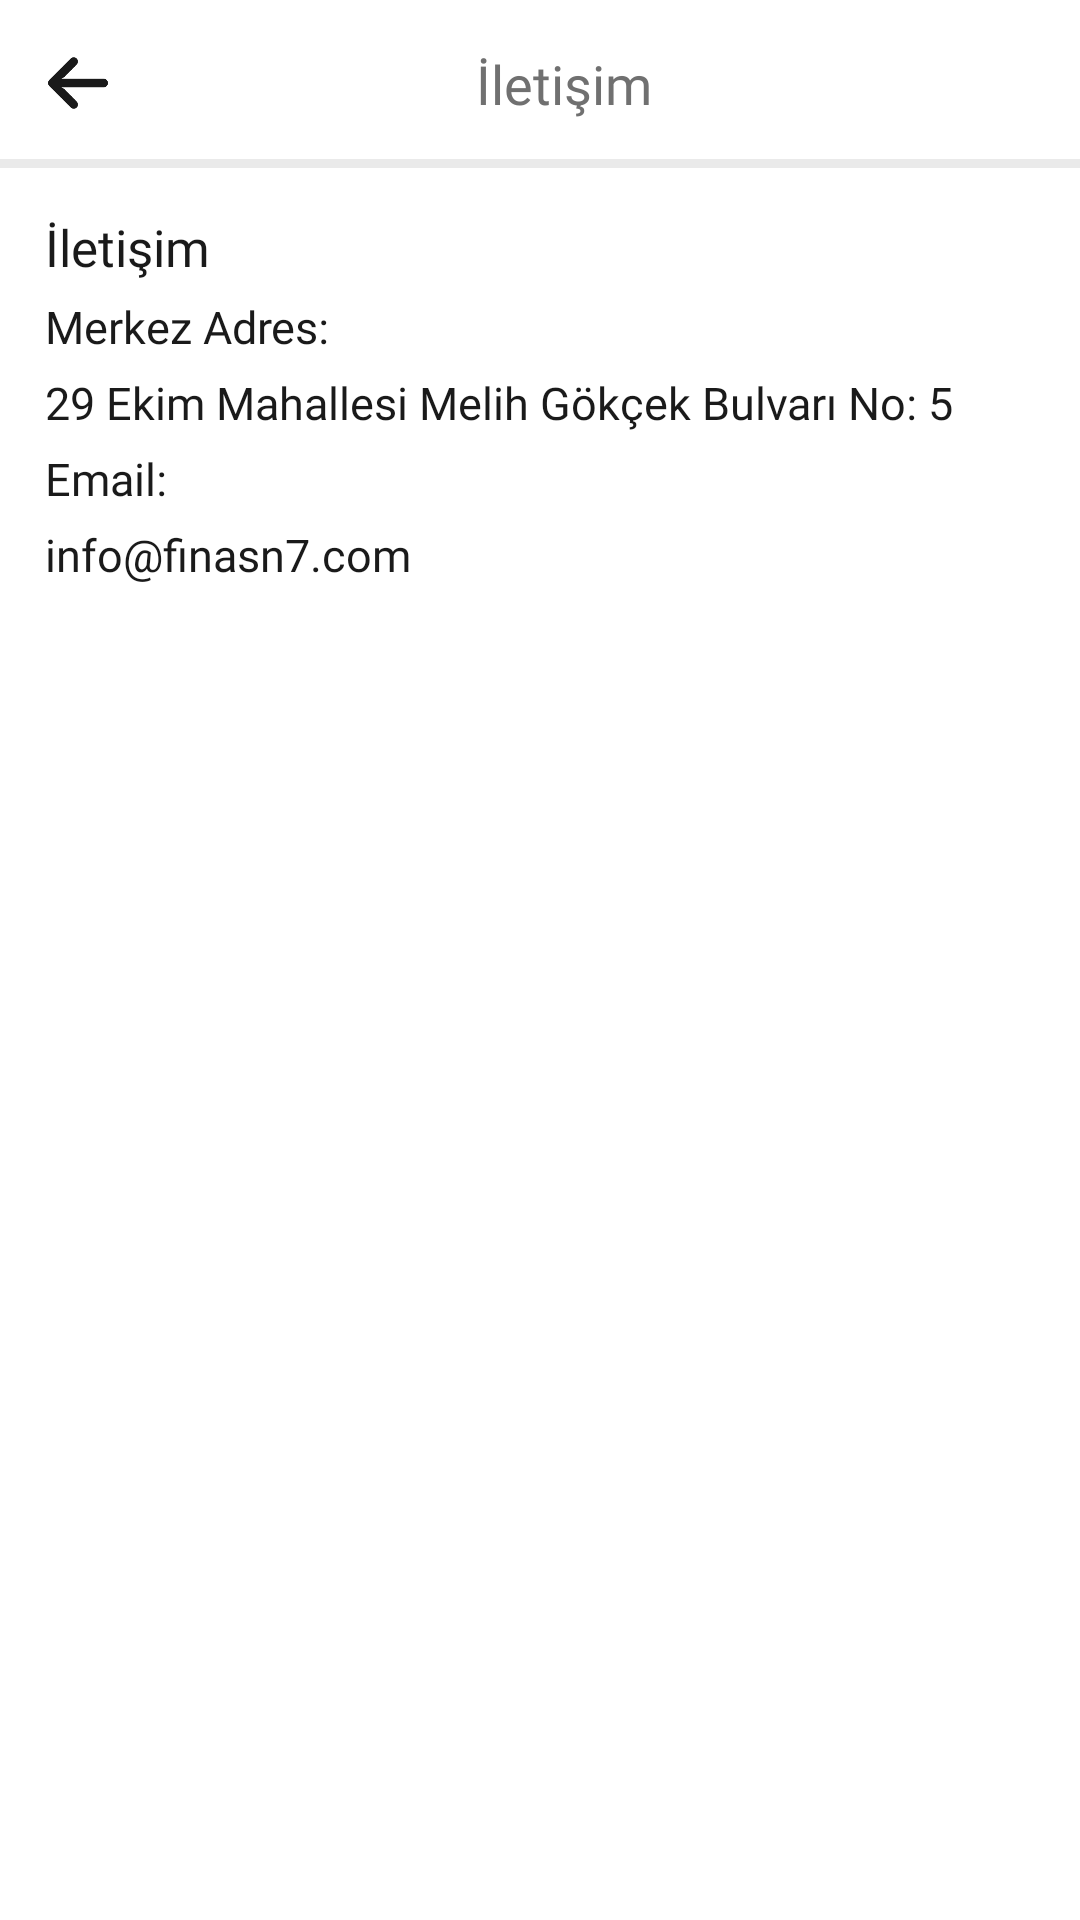

Reconstruct the res/layout file that produces this screen, plus the resources it refers to.
<!-- AndroidManifest.xml: application theme Theme.Light -->
<!-- res/layout/fragment_contact.xml -->
<?xml version="1.0" encoding="utf-8"?>
<layout>

<LinearLayout xmlns:android="http://schemas.android.com/apk/res/android"
    xmlns:tools="http://schemas.android.com/tools"
    android:layout_width="match_parent"
    xmlns:app="http://schemas.android.com/apk/res-auto"
    android:orientation="vertical"
    android:background="?attr/settingsBgColor"
    android:layout_height="match_parent"
    tools:context=".view.settings.ContactFragment">

    <androidx.appcompat.widget.Toolbar
        android:id="@+id/contact_fragment_customAppBar"
        android:layout_width="match_parent"
        android:layout_height="wrap_content"
        android:background="@drawable/bar_bg">

        <RelativeLayout
            android:layout_width="match_parent"
            android:orientation="horizontal"
            android:layout_height="wrap_content">

            <ImageView
                android:layout_width="20dp"
                android:id="@+id/contact_fragment_imgBack"
                android:src="@drawable/arrow_back"
                android:layout_centerVertical="true"
                android:layout_height="20dp"
                app:tint="?attr/appBarMenuColor"/>

            <TextView
                android:id="@+id/contact_fragment_txtTitle"
                android:layout_width="wrap_content"
                android:layout_height="wrap_content"
                android:text="İletişim"
                android:layout_centerInParent="true"
                android:layout_gravity="center_horizontal"
                android:layout_marginStart="25dp"
                android:fontFamily="@font/poppins_bold"
                android:textColor="?attr/appBarTextColor"
                android:textSize="18sp" />

        </RelativeLayout>

    </androidx.appcompat.widget.Toolbar>

    <TextView
        android:layout_width="wrap_content"
        android:text="İletişim"
        android:layout_marginStart="15dp"
        android:layout_marginTop="15dp"
        android:textSize="17sp"
        android:fontFamily="@font/poppins_bold"
        android:textColor="?attr/boldColor"
        android:layout_height="wrap_content"/>

    <TextView
        android:layout_width="wrap_content"
        android:text="Merkez Adres:"
        android:textSize="15sp"
        android:layout_marginTop="5dp"
        android:layout_marginStart="15dp"
        android:textColor="?attr/boldColor"
        android:fontFamily="@font/poppins_bold"
        android:layout_height="wrap_content"/>

    <TextView
        android:layout_width="wrap_content"
        android:textSize="15sp"
        android:layout_marginTop="5dp"
        android:layout_marginStart="15dp"
        android:textColor="?attr/boldColor"
        android:fontFamily="@font/poppins_medium"
        android:text="29 Ekim Mahallesi Melih Gökçek Bulvarı No: 5"
        android:layout_height="wrap_content"/>

    <TextView
        android:layout_width="wrap_content"
        android:text="Email:"
        android:textSize="15sp"
        android:layout_marginTop="5dp"
        android:layout_marginStart="15dp"
        android:textColor="?attr/boldColor"
        android:fontFamily="@font/poppins_bold"
        android:layout_height="wrap_content"/>

    <TextView
        android:layout_width="wrap_content"
        android:textSize="15sp"
        android:layout_marginTop="5dp"
        android:textColor="?attr/boldColor"
        android:layout_marginStart="15dp"
        android:fontFamily="@font/poppins_medium"
        android:text="info@finasn7.com"
        android:layout_height="wrap_content"/>

</LinearLayout>

</layout>
<!-- resources referenced by this layout -->
<resources>
  <!-- drawable arrow_back: png bitmap (drawable-hdpi, 1568 bytes) -->
  <!-- drawable bar_bg (drawable-xxhdpi) -->
  <?xml version="1.0" encoding="utf-8"?>
  <layer-list xmlns:android="http://schemas.android.com/apk/res/android">
      <item>
          <shape android:shape="rectangle">
              <solid android:color="?attr/shadowColor"/>
          </shape>
      </item>
      <item android:bottom="3dp">
          <shape android:shape="rectangle">
              <solid android:color="?attr/appBarColor"/>
          </shape>
      </item>
  </layer-list>
  <style name="Theme.Light" parent="Theme.MaterialComponents.DayNight.NoActionBar">
          
          <item name="android:windowActionBar">false</item>
          <item name="android:windowNoTitle">true</item>
          <item name="colorPrimary">@color/black</item>
          <item name="colorPrimaryVariant">?attr/statusBarColor</item>
          <item name="colorOnPrimary">@color/white</item>
          
          <item name="colorSecondary">@color/teal_200</item>
          <item name="colorSecondaryVariant">@color/teal_700</item>
          <item name="colorOnSecondary">@color/black</item>
          
          <item name="android:windowLightStatusBar" tools:targetApi="m">true</item>
          <item name="android:statusBarColor">?attr/statusBarColor</item>
          
          <item name="statusBarColor">#FFFFFF</item>
          <item name="appBgColor">#EFEFEF</item>
          <item name="appBarColor">#FFFFFF</item>
          <item name="appBarTextColor">#707070</item>
          <item name="appBarMenuColor">#1A1A1A</item>
          <item name="shadowColor">#EAEAEA</item>
          <item name="boldColor">#1A1A1A</item>
          <item name="normalColor">#8F8F8F</item>
          <item name="bottomBarSelectedColor">#3E3E3E</item>
          <item name="bottomBarUnSelectedColor">#999999</item>
          <item name="indicatorSelectedColor">#3E3E3E</item>
          <item name="indicatorUnSelectedColor">#999999</item>
          <item name="newBgColor">#FFFFFF</item>
          <item name="arrowBorderColor">#999999</item>
          <item name="arrowInnerColor">#FFFFFF</item>
          <item name="arrowTintColor">#888888</item>
          <item name="borderColor">#EAEAEA</item>
          <item name="tagBorderColor">#999999</item>
          <item name="tagTextColor">#999999</item>
          <item name="searchBarBgColor">#AABECD</item>
          <item name="searchBarTxtColor">#5E5E5E</item>
          <item name="ticketBgColor">#D6D6D6</item>
          <item name="ticketTxtColor">#606060</item>
          <item name="commentBoxBgColor">#D6D6D6</item>
          <item name="commentBoxTextColor">#606060</item>
          <item name="splashBgColor">#ffffff</item>
          <item name="navBgColor">#ffffff</item>
          <item name="commentCountBgColor">#FB3434</item>
          <item name="commentCountTextColor">#ffffff</item>
          <item name="settingsBgColor">#ffffff</item>
          <item name="seekBarBgColor">?attr/normalColor</item>
          <item name="seekBarTintColor">#4A4A4A</item>
          <item name="seekBarThumbColor">?attr/boldColor</item>
          <item name="footerBgColor1">#141414</item>
          <item name="footerBgColor2">#2C2C2C</item>
          <item name="footerTextColor">#6C6C6C</item>
          <item name="rippleColor">#DDDDDD</item>
      </style>
  <!-- not gathered from this repository: default colours our renderer supplied (Android Studio template values) -->
  <color name="teal_200">#FF03DAC5</color>
  <color name="teal_700">#FF018786</color>
  <color name="black">#FF000000</color>
  <color name="white">#FFFFFFFF</color>
</resources>
